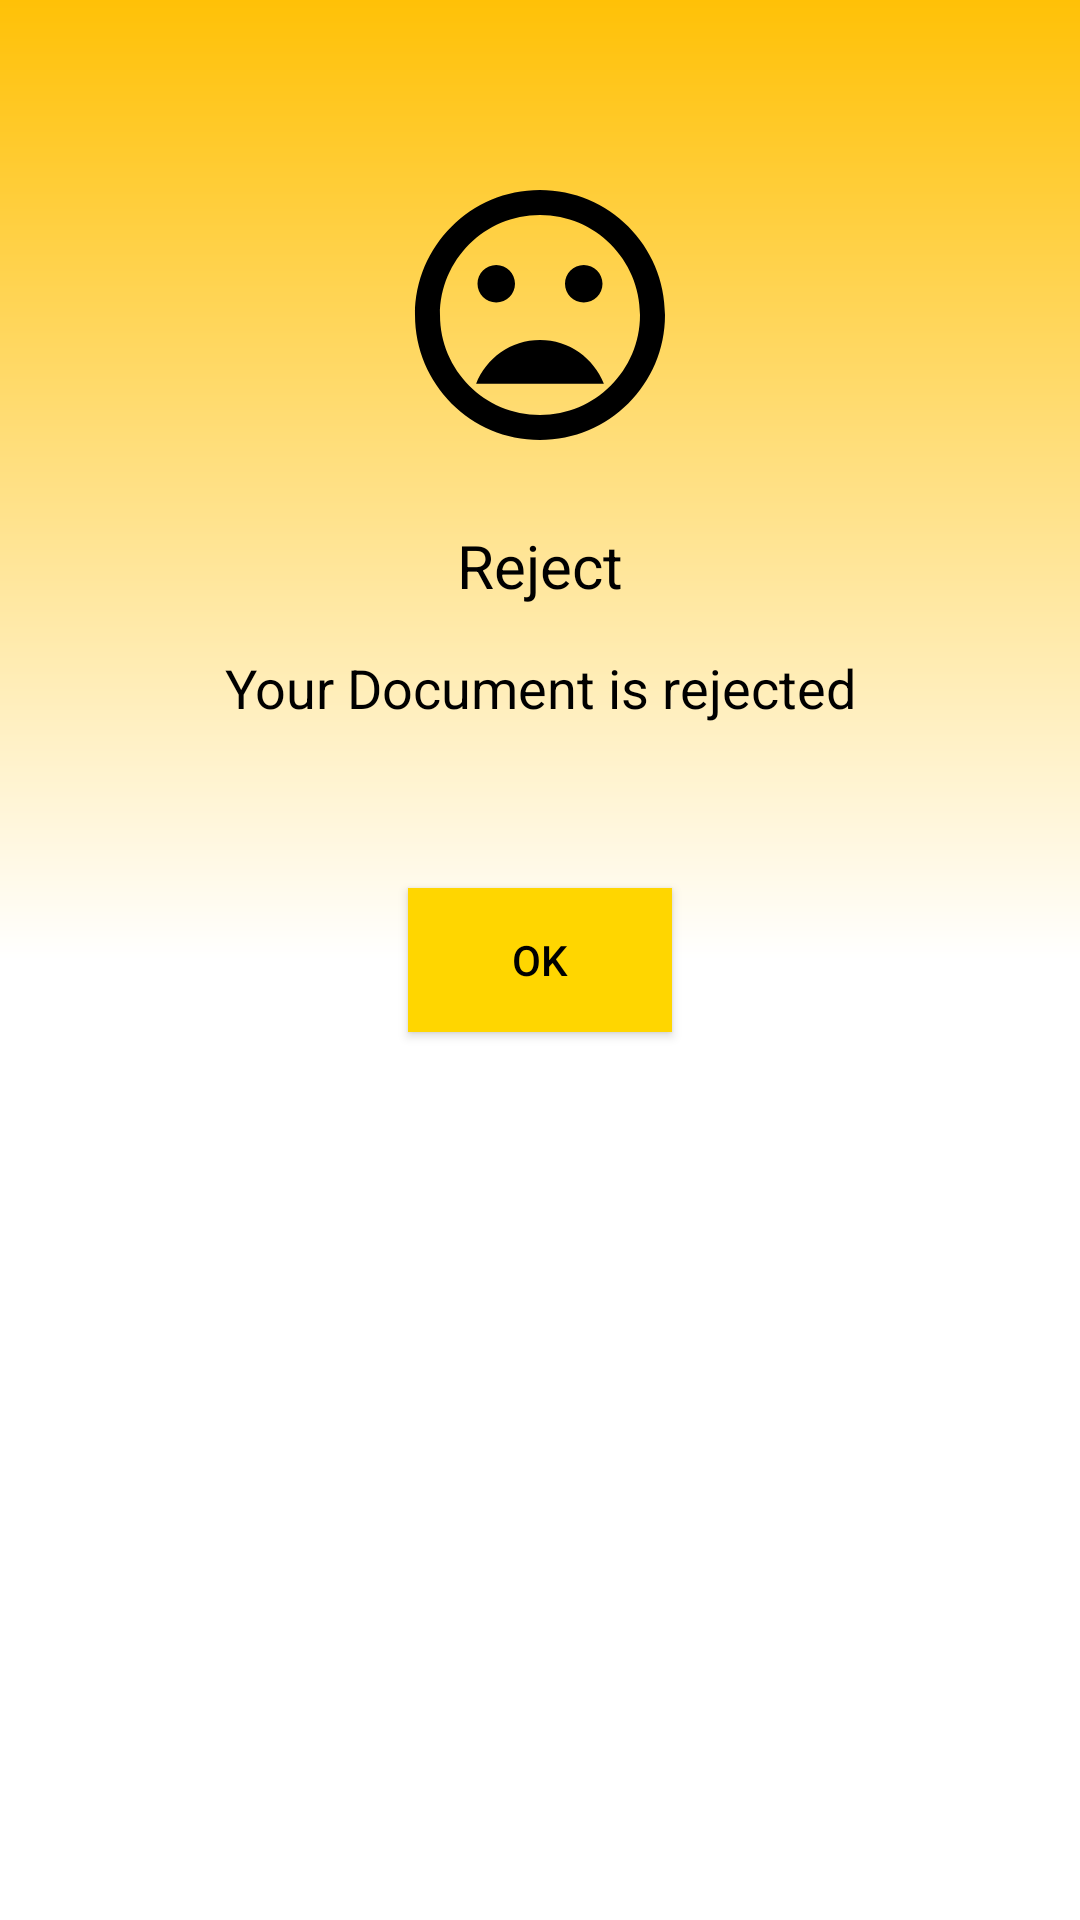

Write the Android layout XML for this screen, with the resource values it uses.
<!-- AndroidManifest.xml: activity theme Theme.AppCompat.Light.NoActionBar.FullScreen -->
<!-- res/layout/activity_reject.xml -->
<?xml version="1.0" encoding="utf-8"?>
<RelativeLayout xmlns:android="http://schemas.android.com/apk/res/android"
    xmlns:app="http://schemas.android.com/apk/res-auto"
    xmlns:tools="http://schemas.android.com/tools"
    android:layout_width="match_parent"
    android:layout_height="match_parent"
    android:background="@drawable/bg"
    tools:context=".Farmer.RejectActivity">

    <ImageView
        android:id="@+id/imageViewSuccess"
        android:layout_width="match_parent"
        android:layout_height="100dp"
        android:src="@drawable/ic_baseline_mood_bad"
        android:layout_marginTop="55dp"/>

    <TextView
        android:id="@+id/textViewSuccess"
        android:layout_width="match_parent"
        android:layout_height="wrap_content"
        android:text="Reject"
        android:textSize="20dp"
        android:gravity="center"
        android:layout_below="@+id/imageViewSuccess"
        android:layout_marginTop="20dp"
        android:textColor="@color/black"
        />

    <TextView
        android:id="@+id/textViewVerify"
        android:layout_width="match_parent"
        android:layout_height="wrap_content"
        android:text="Your Document is rejected"
        android:gravity="center"
        android:textColor="@color/black"
        android:layout_below="@+id/textViewSuccess"
        android:textSize="18dp"
        android:layout_marginTop="15dp"/>


    <androidx.appcompat.widget.AppCompatButton
        android:layout_width="wrap_content"
        android:layout_height="wrap_content"
        android:text="Ok"
        android:background="#FFD600"
        android:textColor="@color/black"
        android:layout_centerInParent="true"
        android:id="@+id/buttonOkay"/>

</RelativeLayout>
<!-- resources referenced by this layout -->
<resources>
  <color name="black">#FF000000</color>
  <!-- drawable bg (drawable) -->
  <?xml version="1.0" encoding="utf-8"?>
  <shape xmlns:android="http://schemas.android.com/apk/res/android"
      android:shape="rectangle">
  
      <gradient
          android:endColor="#ffff"
          android:centerColor="#fff"
          android:startColor="#FFC107"
          android:angle="270"/>
  
  
  
  </shape>
  <!-- drawable ic_baseline_mood_bad (drawable) -->
  <vector xmlns:android="http://schemas.android.com/apk/res/android"
      android:width="24dp"
      android:height="24dp"
      android:viewportWidth="24"
      android:viewportHeight="24"
      android:tint="@color/black">
    <path
        android:fillColor="@color/black"
        android:pathData="M11.99,2C6.47,2 2,6.48 2,12s4.47,10 9.99,10C17.52,22 22,17.52 22,12S17.52,2 11.99,2zM12,20c-4.42,0 -8,-3.58 -8,-8s3.58,-8 8,-8 8,3.58 8,8 -3.58,8 -8,8zM15.5,11c0.83,0 1.5,-0.67 1.5,-1.5S16.33,8 15.5,8 14,8.67 14,9.5s0.67,1.5 1.5,1.5zM8.5,11c0.83,0 1.5,-0.67 1.5,-1.5S9.33,8 8.5,8 7,8.67 7,9.5 7.67,11 8.5,11zM12,14c-2.33,0 -4.31,1.46 -5.11,3.5h10.22c-0.8,-2.04 -2.78,-3.5 -5.11,-3.5z"/>
  </vector>
  <style name="Theme.AppCompat.Light.NoActionBar.FullScreen" parent="@style/Theme.AppCompat.Light.NoActionBar">
          <item name="android:windowNoTitle">true</item>
          <item name="android:windowActionBar">false</item>
          <item name="android:windowFullscreen">true</item>
          <item name="android:windowContentOverlay">@null</item>
      </style>
</resources>
